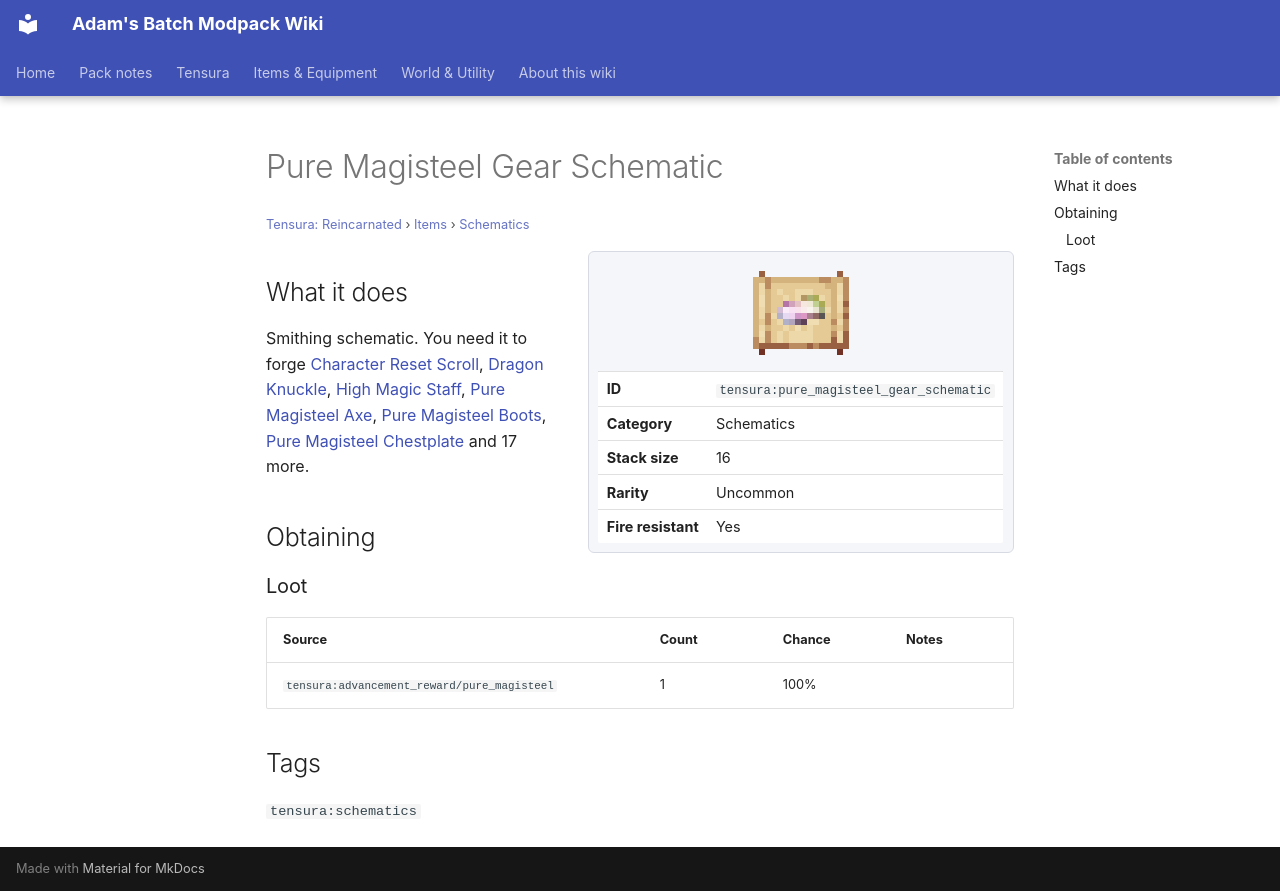

repository: Proteus-Nell/Adams-Batch-MC-Modpack-Wiki · page: tensura-reincarnated/items/schematics/pure-magisteel-gear-schematic/index.html · generator: mkdocs

# Pure Magisteel Gear Schematic

<small>[Tensura: Reincarnated](../../index.md) &rsaquo; [Items](../index.md) &rsaquo; [Schematics](index.md)</small>

<div class="infobox" markdown>

![Pure Magisteel Gear Schematic](../../../assets/icons/tensura/item/pure_magisteel_gear_schematic.png)

| | |
|---|---|
| **ID** | `tensura:pure_magisteel_gear_schematic` |
| **Category** | Schematics |
| **Stack size** | 16 |
| **Rarity** | Uncommon |
| **Fire resistant** | Yes |

</div>

## What it does

Smithing schematic. You need it to forge [Character Reset Scroll](../books-scrolls/character-reset-scroll.md), [Dragon Knuckle](../miscellaneous/dragon-knuckle.md), [High Magic Staff](../weapons/high-magic-staff.md), [Pure Magisteel Axe](../tools/pure-magisteel-axe.md), [Pure Magisteel Boots](../armor/pure-magisteel-boots.md), [Pure Magisteel Chestplate](../armor/pure-magisteel-chestplate.md) and 17 more.

## Obtaining

### Loot

| Source | Count | Chance | Notes |
|---|---|---|---|
| `tensura:advancement_reward/pure_magisteel` | 1 | 100% |  |

## Tags

`tensura:schematics`
